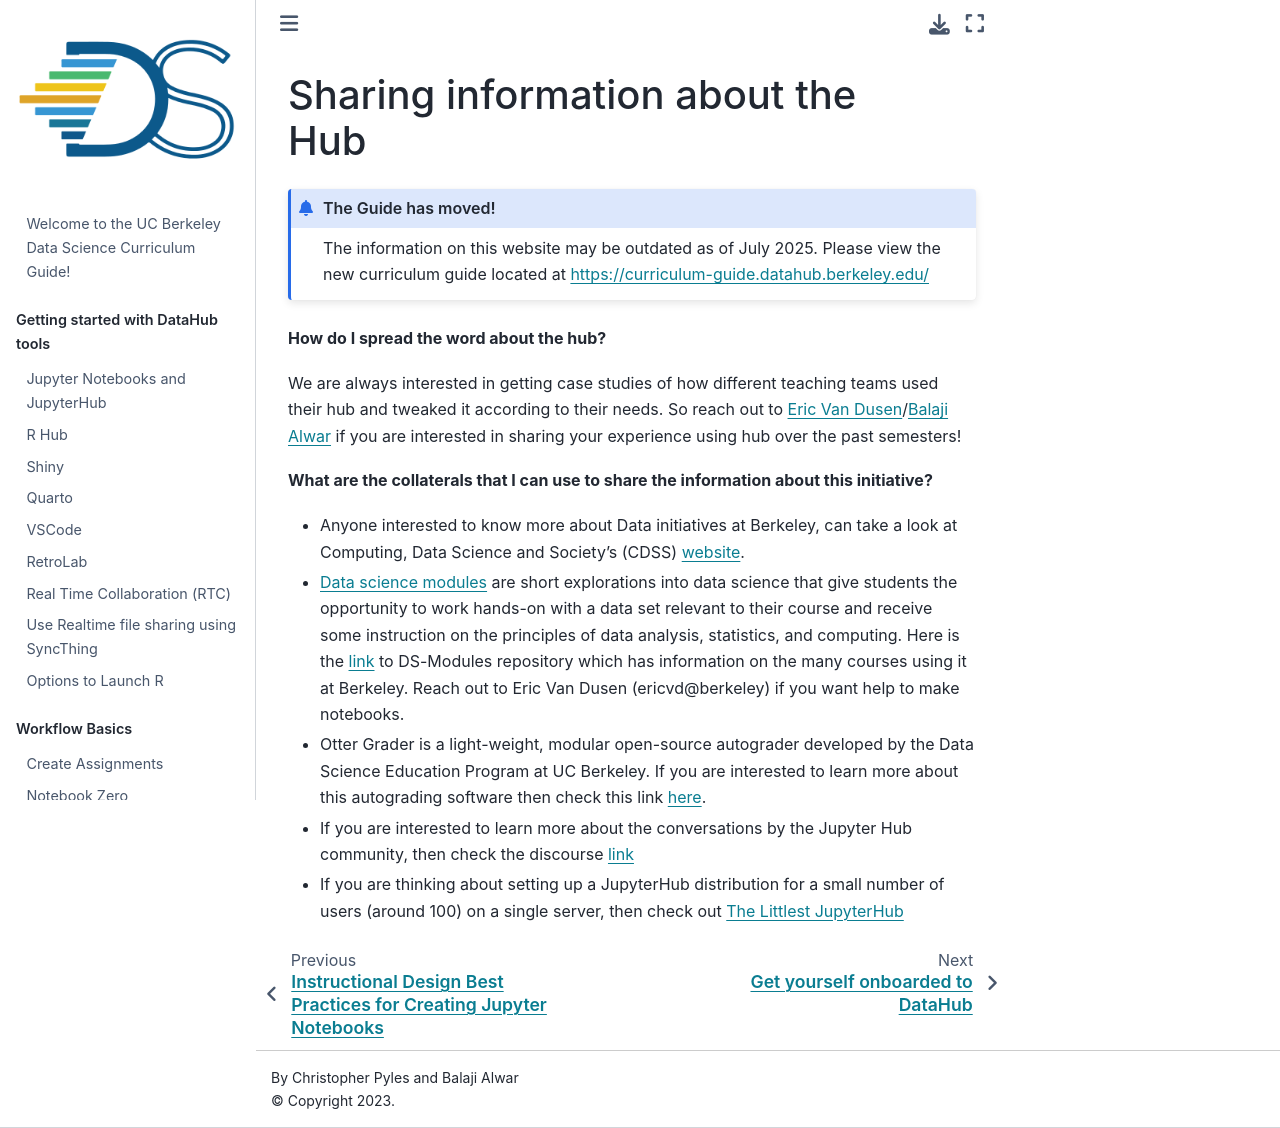

repository: ds-modules/curriculum-guide · page: faq/share.html · generator: jekyll

# Sharing information about the Hub

:::{admonition} The Guide has moved!
The information on this website may be outdated as of July 2025. Please view the new curriculum guide located at [https://curriculum-guide.datahub.berkeley.edu/](https://curriculum-guide.datahub.berkeley.edu/)
:::

**How do I spread the word about the hub?**

We are always interested in getting case studies of how different teaching teams used their hub and tweaked it according to their needs. So reach out to [Eric Van Dusen](mailto:ericvd@berkeley.edu)/[Balaji Alwar](mailto:balajialwar@berkeley.edu) if you are interested in sharing your experience using hub over the past semesters!

**What are the collaterals that I can use to share the information about this initiative?**

- Anyone interested to know more about Data initiatives at Berkeley, can take a look at Computing, Data Science and Society's (CDSS) [website](https://data.berkeley.edu/external).

- [Data science modules](https://ds-modules.github.io/) are short explorations into data science that give students the opportunity to work hands-on with a data set relevant to their course and receive some instruction on the principles of data analysis, statistics, and computing. Here is the [link](https://github.com/ds-modules) to DS-Modules repository which has information on the many courses using it at Berkeley. Reach out to Eric Van Dusen (ericvd@berkeley) if you want help to make notebooks.

- Otter Grader is a light-weight, modular open-source autograder developed by the Data Science Education Program at UC Berkeley. If you are interested to learn more about this autograding software then check this link [here](https://otter-grader.readthedocs.io/en/latest/). 

- If you are interested to learn more about the conversations by the Jupyter Hub community, then check the discourse [link](https://discourse.jupyter.org/)

- If you are thinking about setting up a JupyterHub distribution for a small number of users (around 100) on a single server, then check out [The Littlest JupyterHub](https://tljh.jupyter.org/en/latest/)
